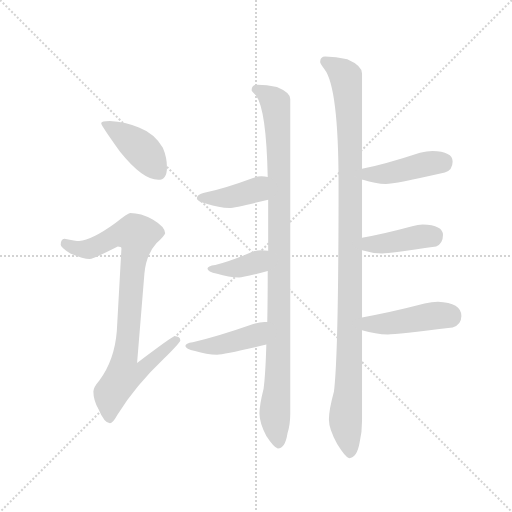
t = 0.00 s
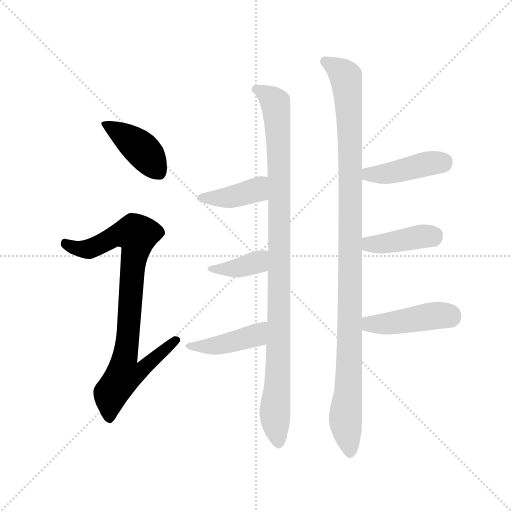
t = 1.59 s
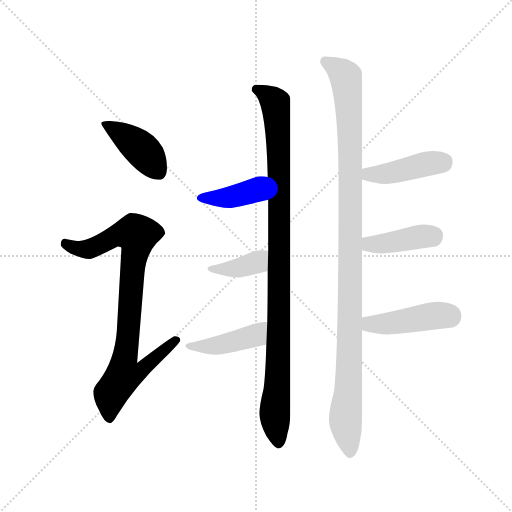
t = 3.18 s
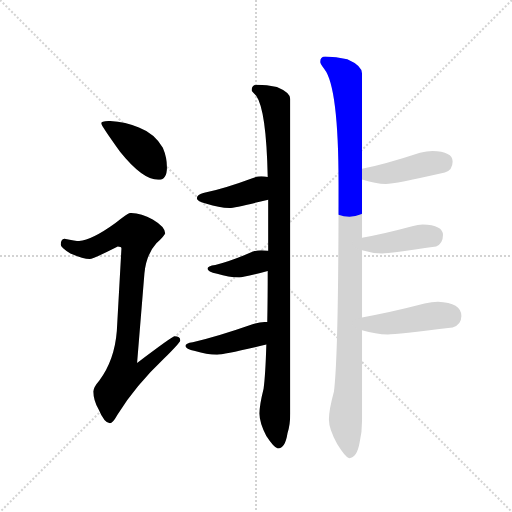
t = 4.78 s
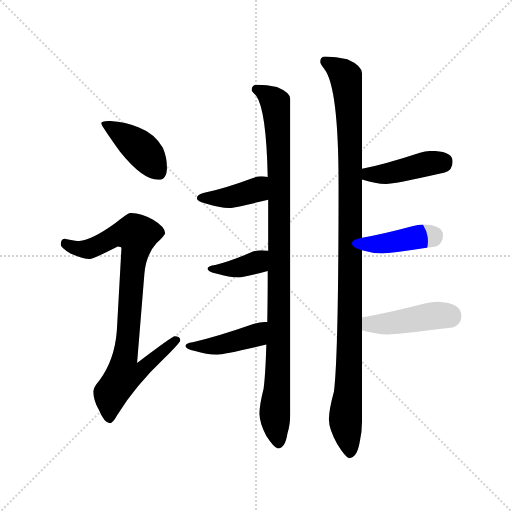
t = 6.37 s
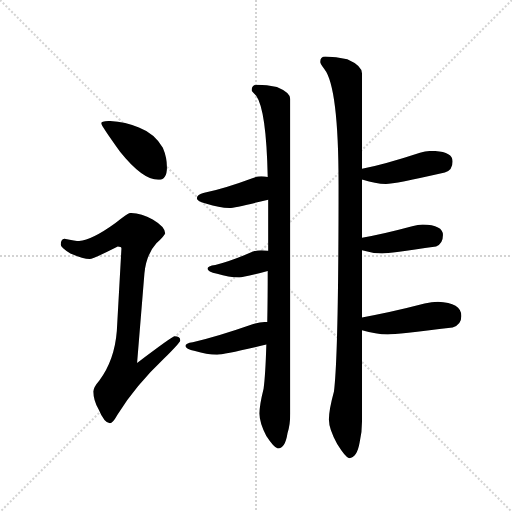
t = 7.96 s

The animated SVG that drew these frames (rendered in a browser with its animation timeline set to each time). Animation: 10 CSS @keyframes rules; one cycle of 7.96 s.

<svg version="1.1" viewBox="0 0 1024 1024" xmlns="http://www.w3.org/2000/svg">
  <g stroke="lightgray" stroke-dasharray="1,1" stroke-width="1" transform="scale(4, 4)">
    <line x1="0" y1="0" x2="256" y2="256"></line>
    <line x1="256" y1="0" x2="0" y2="256"></line>
    <line x1="128" y1="0" x2="128" y2="256"></line>
    <line x1="0" y1="128" x2="256" y2="128"></line>
  </g>
  <g transform="scale(0.92, -0.92) translate(60, -850)">
    <style type="text/css">
      
        @keyframes keyframes0 {
          from {
            stroke: blue;
            stroke-dashoffset: 419;
            stroke-width: 128;
          }
          58% {
            animation-timing-function: step-end;
            stroke: blue;
            stroke-dashoffset: 0;
            stroke-width: 128;
          }
          to {
            stroke: black;
            stroke-width: 1024;
          }
        }
        #make-me-a-hanzi-animation-0 {
          animation: keyframes0 0.5909830729166666s both;
          animation-delay: 0s;
          animation-timing-function: linear;
        }
      
        @keyframes keyframes1 {
          from {
            stroke: blue;
            stroke-dashoffset: 902;
            stroke-width: 128;
          }
          75% {
            animation-timing-function: step-end;
            stroke: blue;
            stroke-dashoffset: 0;
            stroke-width: 128;
          }
          to {
            stroke: black;
            stroke-width: 1024;
          }
        }
        #make-me-a-hanzi-animation-1 {
          animation: keyframes1 0.9840494791666666s both;
          animation-delay: 0.5909830729166666s;
          animation-timing-function: linear;
        }
      
        @keyframes keyframes2 {
          from {
            stroke: blue;
            stroke-dashoffset: 1048;
            stroke-width: 128;
          }
          77% {
            animation-timing-function: step-end;
            stroke: blue;
            stroke-dashoffset: 0;
            stroke-width: 128;
          }
          to {
            stroke: black;
            stroke-width: 1024;
          }
        }
        #make-me-a-hanzi-animation-2 {
          animation: keyframes2 1.1028645833333333s both;
          animation-delay: 1.5750325520833333s;
          animation-timing-function: linear;
        }
      
        @keyframes keyframes3 {
          from {
            stroke: blue;
            stroke-dashoffset: 408;
            stroke-width: 128;
          }
          57% {
            animation-timing-function: step-end;
            stroke: blue;
            stroke-dashoffset: 0;
            stroke-width: 128;
          }
          to {
            stroke: black;
            stroke-width: 1024;
          }
        }
        #make-me-a-hanzi-animation-3 {
          animation: keyframes3 0.58203125s both;
          animation-delay: 2.6778971354166665s;
          animation-timing-function: linear;
        }
      
        @keyframes keyframes4 {
          from {
            stroke: blue;
            stroke-dashoffset: 384;
            stroke-width: 128;
          }
          56% {
            animation-timing-function: step-end;
            stroke: blue;
            stroke-dashoffset: 0;
            stroke-width: 128;
          }
          to {
            stroke: black;
            stroke-width: 1024;
          }
        }
        #make-me-a-hanzi-animation-4 {
          animation: keyframes4 0.5625s both;
          animation-delay: 3.2599283854166665s;
          animation-timing-function: linear;
        }
      
        @keyframes keyframes5 {
          from {
            stroke: blue;
            stroke-dashoffset: 439;
            stroke-width: 128;
          }
          59% {
            animation-timing-function: step-end;
            stroke: blue;
            stroke-dashoffset: 0;
            stroke-width: 128;
          }
          to {
            stroke: black;
            stroke-width: 1024;
          }
        }
        #make-me-a-hanzi-animation-5 {
          animation: keyframes5 0.6072591145833334s both;
          animation-delay: 3.8224283854166665s;
          animation-timing-function: linear;
        }
      
        @keyframes keyframes6 {
          from {
            stroke: blue;
            stroke-dashoffset: 1133;
            stroke-width: 128;
          }
          79% {
            animation-timing-function: step-end;
            stroke: blue;
            stroke-dashoffset: 0;
            stroke-width: 128;
          }
          to {
            stroke: black;
            stroke-width: 1024;
          }
        }
        #make-me-a-hanzi-animation-6 {
          animation: keyframes6 1.1720377604166667s both;
          animation-delay: 4.4296875s;
          animation-timing-function: linear;
        }
      
        @keyframes keyframes7 {
          from {
            stroke: blue;
            stroke-dashoffset: 434;
            stroke-width: 128;
          }
          59% {
            animation-timing-function: step-end;
            stroke: blue;
            stroke-dashoffset: 0;
            stroke-width: 128;
          }
          to {
            stroke: black;
            stroke-width: 1024;
          }
        }
        #make-me-a-hanzi-animation-7 {
          animation: keyframes7 0.6031901041666666s both;
          animation-delay: 5.601725260416667s;
          animation-timing-function: linear;
        }
      
        @keyframes keyframes8 {
          from {
            stroke: blue;
            stroke-dashoffset: 410;
            stroke-width: 128;
          }
          57% {
            animation-timing-function: step-end;
            stroke: blue;
            stroke-dashoffset: 0;
            stroke-width: 128;
          }
          to {
            stroke: black;
            stroke-width: 1024;
          }
        }
        #make-me-a-hanzi-animation-8 {
          animation: keyframes8 0.5836588541666666s both;
          animation-delay: 6.204915364583334s;
          animation-timing-function: linear;
        }
      
        @keyframes keyframes9 {
          from {
            stroke: blue;
            stroke-dashoffset: 445;
            stroke-width: 128;
          }
          59% {
            animation-timing-function: step-end;
            stroke: blue;
            stroke-dashoffset: 0;
            stroke-width: 128;
          }
          to {
            stroke: black;
            stroke-width: 1024;
          }
        }
        #make-me-a-hanzi-animation-9 {
          animation: keyframes9 0.6121419270833334s both;
          animation-delay: 6.788574218750001s;
          animation-timing-function: linear;
        }
      
    </style>
    
      <path d="M 179 587 Q 160 587 160 582 Q 160 577 201 520 Q 250 459 284 459 Q 303 459 303 486 Q 303 508 294 529 Q 276 560 242 573 Q 213 585 179 587 Z" fill="lightgray"></path>
    
      <path d="M 223 387 Q 218 387 191 365 Q 140 328 112 326 Q 105 326 80 331 Q 72 330 72 318 Q 72 312 93 299 Q 120 287 135 287 Q 143 287 196 314 Q 204 314 204 310 L 194 131 Q 189 67 156 23 Q 143 8 143 -1 Q 143 -20 154 -39 Q 167 -70 179 -70 Q 185 -70 195 -52 Q 234 11 296 70 Q 332 106 332 110 Q 332 119 319 119 Q 315 119 238 61 L 254 256 Q 258 297 280 321 Q 299 339 299 343 Q 299 357 272 373 Q 246 387 223 387 Z" fill="lightgray"></path>
    
      <path d="M 523 416 L 523 305 L 522 261 Q 522 200 521 150 L 519 101 Q 517 34 513 5 Q 504 -31 504 -49 Q 504 -69 519 -98 Q 536 -124 544 -125 Q 560 -125 565 -92 Q 571 -73 571 -49 L 571 635 Q 571 649 542 661 Q 519 666 500 666 Q 487 666 487 654 Q 487 652 497 642 Q 519 611 522 465 L 523 416 Z" fill="lightgray"></path>
    
      <path d="M 508 467 Q 499 467 487 462 Q 425 439 384 431 Q 368 427 368 419 Q 368 412 389 407 Q 416 398 439 398 Q 451 398 523 416 C 552 423 551 458 522 465 Q 516 467 508 467 Z" fill="lightgray"></path>
    
      <path d="M 523 305 Q 517 306 508 306 Q 500 306 490 303 Q 441 282 408 274 Q 391 272 391 266 Q 391 260 412 255 Q 437 247 460 247 Q 468 247 522 261 C 551 269 553 301 523 305 Z" fill="lightgray"></path>
    
      <path d="M 521 150 L 515 150 Q 505 150 489 145 Q 412 118 359 106 Q 343 104 343 98 Q 343 92 364 87 Q 389 79 412 79 Q 427 79 519 101 C 548 108 551 150 521 150 Z" fill="lightgray"></path>
    
      <path d="M 647 727 Q 636 727 636 715 Q 636 712 645 700 Q 676 661 676 449 Q 676 79 666 -1 Q 655 -41 655 -62 Q 655 -83 673 -115 Q 691 -144 699 -146 Q 716 -146 722 -111 Q 727 -90 727 -66 L 727 132 L 727 160 L 727 306 L 727 333 L 727 460 L 727 483 L 727 690 Q 727 707 695 721 Q 670 727 647 727 Z" fill="lightgray"></path>
    
      <path d="M 727 460 Q 728 459 729 459 Q 756 450 779 450 Q 797 450 907 475 Q 924 480 924 499 Q 924 521 880 522 Q 868 522 853 518 Q 777 493 727 483 C 698 477 699 471 727 460 Z" fill="lightgray"></path>
    
      <path d="M 727 306 Q 750 299 771 299 Q 786 299 888 314 Q 903 320 903 339 Q 903 361 859 362 Q 849 362 836 358 Q 773 341 727 333 C 697 328 698 314 727 306 Z" fill="lightgray"></path>
    
      <path d="M 727 132 Q 757 123 783 123 Q 802 123 924 138 Q 943 144 943 163 Q 943 192 892 194 Q 879 194 863 190 Q 782 169 727 160 C 697 155 698 140 727 132 Z" fill="lightgray"></path>
    
    
      <clipPath id="make-me-a-hanzi-clip-0">
        <path d="M 179 587 Q 160 587 160 582 Q 160 577 201 520 Q 250 459 284 459 Q 303 459 303 486 Q 303 508 294 529 Q 276 560 242 573 Q 213 585 179 587 Z"></path>
      </clipPath>
      <path clip-path="url(#make-me-a-hanzi-clip-0)" d="M 164 581 L 241 532 L 285 475" fill="none" id="make-me-a-hanzi-animation-0" stroke-dasharray="291 582" stroke-linecap="round"></path>
    
      <clipPath id="make-me-a-hanzi-clip-1">
        <path d="M 223 387 Q 218 387 191 365 Q 140 328 112 326 Q 105 326 80 331 Q 72 330 72 318 Q 72 312 93 299 Q 120 287 135 287 Q 143 287 196 314 Q 204 314 204 310 L 194 131 Q 189 67 156 23 Q 143 8 143 -1 Q 143 -20 154 -39 Q 167 -70 179 -70 Q 185 -70 195 -52 Q 234 11 296 70 Q 332 106 332 110 Q 332 119 319 119 Q 315 119 238 61 L 254 256 Q 258 297 280 321 Q 299 339 299 343 Q 299 357 272 373 Q 246 387 223 387 Z"></path>
      </clipPath>
      <path clip-path="url(#make-me-a-hanzi-clip-1)" d="M 83 320 L 107 309 L 133 309 L 196 340 L 238 340 L 211 71 L 249 68 L 257 57 L 241 41 L 209 34 L 181 -5 L 178 -61" fill="none" id="make-me-a-hanzi-animation-1" stroke-dasharray="774 1548" stroke-linecap="round"></path>
    
      <clipPath id="make-me-a-hanzi-clip-2">
        <path d="M 523 416 L 523 305 L 522 261 Q 522 200 521 150 L 519 101 Q 517 34 513 5 Q 504 -31 504 -49 Q 504 -69 519 -98 Q 536 -124 544 -125 Q 560 -125 565 -92 Q 571 -73 571 -49 L 571 635 Q 571 649 542 661 Q 519 666 500 666 Q 487 666 487 654 Q 487 652 497 642 Q 519 611 522 465 L 523 416 Z"></path>
      </clipPath>
      <path clip-path="url(#make-me-a-hanzi-clip-2)" d="M 498 655 L 536 630 L 546 532 L 547 150 L 538 -41 L 545 -115" fill="none" id="make-me-a-hanzi-animation-2" stroke-dasharray="920 1840" stroke-linecap="round"></path>
    
      <clipPath id="make-me-a-hanzi-clip-3">
        <path d="M 508 467 Q 499 467 487 462 Q 425 439 384 431 Q 368 427 368 419 Q 368 412 389 407 Q 416 398 439 398 Q 451 398 523 416 C 552 423 551 458 522 465 Q 516 467 508 467 Z"></path>
      </clipPath>
      <path clip-path="url(#make-me-a-hanzi-clip-3)" d="M 375 419 L 445 422 L 485 433 L 496 437 L 514 459" fill="none" id="make-me-a-hanzi-animation-3" stroke-dasharray="280 560" stroke-linecap="round"></path>
    
      <clipPath id="make-me-a-hanzi-clip-4">
        <path d="M 523 305 Q 517 306 508 306 Q 500 306 490 303 Q 441 282 408 274 Q 391 272 391 266 Q 391 260 412 255 Q 437 247 460 247 Q 468 247 522 261 C 551 269 553 301 523 305 Z"></path>
      </clipPath>
      <path clip-path="url(#make-me-a-hanzi-clip-4)" d="M 396 266 L 444 266 L 484 274 L 515 298" fill="none" id="make-me-a-hanzi-animation-4" stroke-dasharray="256 512" stroke-linecap="round"></path>
    
      <clipPath id="make-me-a-hanzi-clip-5">
        <path d="M 521 150 L 515 150 Q 505 150 489 145 Q 412 118 359 106 Q 343 104 343 98 Q 343 92 364 87 Q 389 79 412 79 Q 427 79 519 101 C 548 108 551 150 521 150 Z"></path>
      </clipPath>
      <path clip-path="url(#make-me-a-hanzi-clip-5)" d="M 348 98 L 407 98 L 478 115 L 495 120 L 518 144" fill="none" id="make-me-a-hanzi-animation-5" stroke-dasharray="311 622" stroke-linecap="round"></path>
    
      <clipPath id="make-me-a-hanzi-clip-6">
        <path d="M 647 727 Q 636 727 636 715 Q 636 712 645 700 Q 676 661 676 449 Q 676 79 666 -1 Q 655 -41 655 -62 Q 655 -83 673 -115 Q 691 -144 699 -146 Q 716 -146 722 -111 Q 727 -90 727 -66 L 727 132 L 727 160 L 727 306 L 727 333 L 727 460 L 727 483 L 727 690 Q 727 707 695 721 Q 670 727 647 727 Z"></path>
      </clipPath>
      <path clip-path="url(#make-me-a-hanzi-clip-6)" d="M 646 717 L 688 688 L 696 650 L 702 270 L 699 33 L 691 -64 L 701 -136" fill="none" id="make-me-a-hanzi-animation-6" stroke-dasharray="1005 2010" stroke-linecap="round"></path>
    
      <clipPath id="make-me-a-hanzi-clip-7">
        <path d="M 727 460 Q 728 459 729 459 Q 756 450 779 450 Q 797 450 907 475 Q 924 480 924 499 Q 924 521 880 522 Q 868 522 853 518 Q 777 493 727 483 C 698 477 699 471 727 460 Z"></path>
      </clipPath>
      <path clip-path="url(#make-me-a-hanzi-clip-7)" d="M 731 466 L 906 499" fill="none" id="make-me-a-hanzi-animation-7" stroke-dasharray="306 612" stroke-linecap="round"></path>
    
      <clipPath id="make-me-a-hanzi-clip-8">
        <path d="M 727 306 Q 750 299 771 299 Q 786 299 888 314 Q 903 320 903 339 Q 903 361 859 362 Q 849 362 836 358 Q 773 341 727 333 C 697 328 698 314 727 306 Z"></path>
      </clipPath>
      <path clip-path="url(#make-me-a-hanzi-clip-8)" d="M 735 326 L 744 319 L 773 320 L 885 339" fill="none" id="make-me-a-hanzi-animation-8" stroke-dasharray="282 564" stroke-linecap="round"></path>
    
      <clipPath id="make-me-a-hanzi-clip-9">
        <path d="M 727 132 Q 757 123 783 123 Q 802 123 924 138 Q 943 144 943 163 Q 943 192 892 194 Q 879 194 863 190 Q 782 169 727 160 C 697 155 698 140 727 132 Z"></path>
      </clipPath>
      <path clip-path="url(#make-me-a-hanzi-clip-9)" d="M 735 153 L 744 145 L 777 146 L 876 163 L 919 162" fill="none" id="make-me-a-hanzi-animation-9" stroke-dasharray="317 634" stroke-linecap="round"></path>
    
  </g>
</svg>
